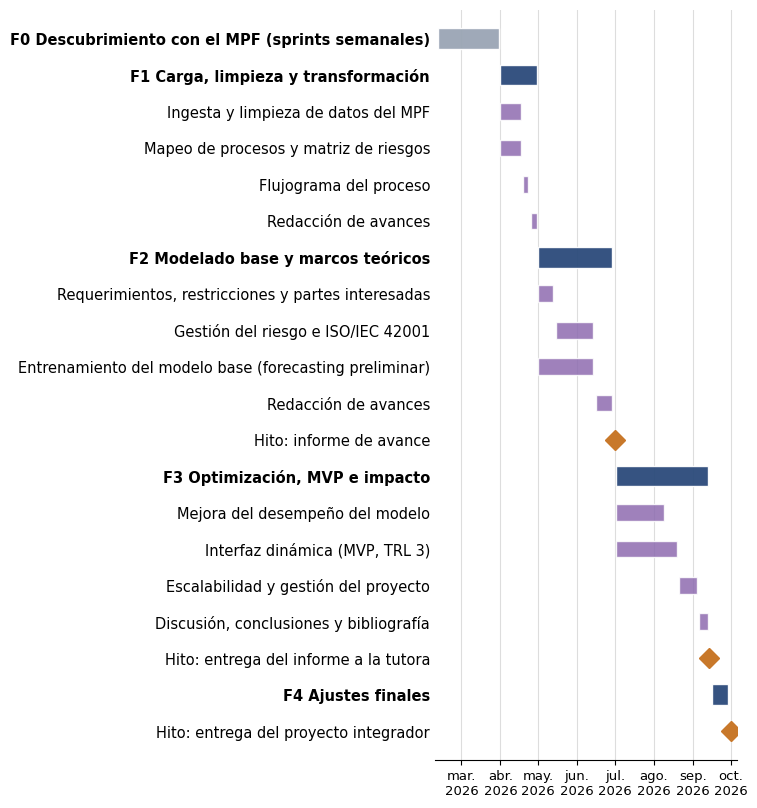

Source code (Python): (Note: this script raises an exception after producing the figure.)
"""Genera los dos diagramas de Gantt del TFI (figura 4.1 y figura 6.1).

Uso:  python scripts/generar_gantt.py   (desde la carpeta TESISV2)
Salida: imagenes/gantt_proyecto.png e imagenes/gantt_implementacion.png
"""
from datetime import date, timedelta
import matplotlib
matplotlib.use("Agg")
import matplotlib.pyplot as plt
import matplotlib.dates as mdates

FASE = "#2B4A7A"      # barras de fase / etapa
TAREA = "#8E6BB0"     # barras de tarea
HITO = "#C8782A"      # rombos de hito
GRIS = "#9AA5B4"      # fase de descubrimiento
plt.rcParams.update({"font.family": "DejaVu Sans", "font.size": 10.5})


def dibujar(filas, xfmt, salida, xlabel=None, ancho=7.6):
    alto = 0.36 * len(filas) + 1.0
    fig, ax = plt.subplots(figsize=(ancho, alto), dpi=200)
    for i, (tipo, texto, ini, fin) in enumerate(filas):
        y = len(filas) - 1 - i
        if tipo == "hito":
            ax.plot([ini], [y], marker="D", markersize=10, color=HITO, zorder=3)
        else:
            color = {"fase": FASE, "tarea": TAREA, "gris": GRIS}[tipo]
            h = 0.56 if tipo in ("fase", "gris") else 0.46
            ax.barh(y, fin - ini, left=ini, height=h, color=color,
                    alpha=0.95 if tipo != "tarea" else 0.85, edgecolor="white", zorder=2)
    ax.set_yticks(range(len(filas)))
    ax.set_yticklabels([f[1] for f in reversed(filas)])
    for lbl, f in zip(ax.get_yticklabels(), reversed(filas)):
        if f[0] in ("fase", "gris"):
            lbl.set_fontweight("bold")
    ax.tick_params(axis="y", length=0)
    for s in ("top", "right", "left"):
        ax.spines[s].set_visible(False)
    ax.grid(axis="x", color="#DDDDDD", zorder=0)
    ax.set_ylim(-0.8, len(filas) - 0.2)
    xfmt(ax)
    if xlabel:
        ax.set_xlabel(xlabel)
    fig.tight_layout()
    fig.savefig(salida, dpi=200, bbox_inches="tight")
    plt.close(fig)


# ---------------- Figura 4.1: cronograma del proyecto ----------------
def d(m, dd):
    return mdates.date2num(date(2026, m, dd))

proyecto = [
    ("gris", "F0 Descubrimiento con el MPF (sprints semanales)", d(2, 10), d(3, 31)),
    ("fase", "F1 Carga, limpieza y transformación", d(4, 1), d(4, 30)),
    ("tarea", "Ingesta y limpieza de datos del MPF", d(4, 1), d(4, 17)),
    ("tarea", "Mapeo de procesos y matriz de riesgos", d(4, 1), d(4, 17)),
    ("tarea", "Flujograma del proceso", d(4, 19), d(4, 23)),
    ("tarea", "Redacción de avances", d(4, 25), d(4, 30)),
    ("fase", "F2 Modelado base y marcos teóricos", d(5, 1), d(6, 29)),
    ("tarea", "Requerimientos, restricciones y partes interesadas", d(5, 1), d(5, 13)),
    ("tarea", "Gestión del riesgo e ISO/IEC 42001", d(5, 15), d(6, 14)),
    ("tarea", "Entrenamiento del modelo base (forecasting preliminar)", d(5, 1), d(6, 14)),
    ("tarea", "Redacción de avances", d(6, 16), d(6, 29)),
    ("hito", "Hito: informe de avance", d(7, 1), None),
    ("fase", "F3 Optimización, MVP e impacto", d(7, 2), d(9, 13)),
    ("tarea", "Mejora del desempeño del modelo", d(7, 2), d(8, 9)),
    ("tarea", "Interfaz dinámica (MVP, TRL 3)", d(7, 2), d(8, 19)),
    ("tarea", "Escalabilidad y gestión del proyecto", d(8, 21), d(9, 4)),
    ("tarea", "Discusión, conclusiones y bibliografía", d(9, 6), d(9, 13)),
    ("hito", "Hito: entrega del informe a la tutora", d(9, 14), None),
    ("fase", "F4 Ajustes finales", d(9, 16), d(9, 29)),
    ("hito", "Hito: entrega del proyecto integrador", d(10, 1), None),
]
MESES = ["ene.", "feb.", "mar.", "abr.", "may.", "jun.", "jul.", "ago.", "sep.", "oct.", "nov.", "dic."]


def fmt_meses(ax):
    ticks = [d(m, 1) for m in range(3, 11)]
    ax.set_xticks(ticks)
    # etiqueta en dos líneas (mes / año) para que no se superpongan
    ax.set_xticklabels([f"{MESES[m - 1]}\n2026" for m in range(3, 11)], fontsize=9.5)
    ax.set_xlim(d(2, 8), d(10, 6))


# ---------------- Figura 6.1: cronograma del plan de implementación ----------------
implementacion = [
    ("fase", "E0 Formalización y lanzamiento con el MPF", 0, 2),
    ("fase", "E1 Condiciones de salida de TRL 3", 1, 7),
    ("tarea", "Medición de la latencia de carga (R2)", 1, 5),
    ("tarea", "Verificación de reidentificación (R4)", 2, 6),
    ("tarea", "Procedimiento de validación humana (R7)", 3, 7),
    ("fase", "E2 Integración en laboratorio (TRL 4)", 6, 15),
    ("tarea", "Ingesta automatizada y API de predicción", 6, 12),
    ("tarea", "Capa de decisión de tres niveles y tablero", 9, 15),
    ("hito", "Hito: TRL 4", 15, None),
    ("fase", "E3 Validación en modo sombra (TRL 5-6)", 15, 27),
    ("tarea", "Operación en paralelo y registro de alertas", 15, 27),
    ("tarea", "Línea base de los indicadores de impacto", 15, 27),
    ("tarea", "Recalibración del umbral con el MPF", 21, 27),
    ("hito", "Hito: TRL 6", 27, None),
    ("fase", "E4 Capacitación y gestión del cambio", 22, 29),
    ("fase", "E5 Piloto operativo en la Unidad Judicial (TRL 7)", 28, 39),
    ("tarea", "Medición de los indicadores de impacto", 28, 39),
    ("hito", "Hito: TRL 7", 39, None),
    ("fase", "E6 Evaluación, transferencia y cierre", 38, 42),
    ("hito", "Hito: cierre del plan", 42, None),
]


def fmt_semanas(ax):
    ax.set_xticks(range(0, 43, 4))
    ax.set_xticks(range(0, 43, 2), minor=True)
    ax.grid(axis="x", which="minor", color="#EEEEEE", zorder=0)
    ax.set_xlim(-0.5, 43)


if __name__ == "__main__":
    dibujar(proyecto, fmt_meses, "imagenes/gantt_proyecto.png")
    dibujar(implementacion, fmt_semanas, "imagenes/gantt_implementacion.png", xlabel="Semana del plan")
    print("OK")
